The GitHub repository rizkiamirudin/klasifikasi-jenis-kopi contains a labelled image folder "dataset" with 2 categories: arabika, robusta coffee. Examples follow, each with its label.

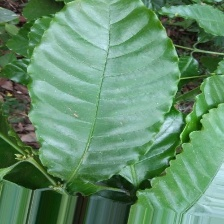
Label: robusta coffee

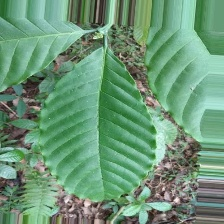
Label: robusta coffee

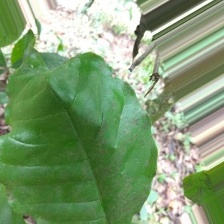
Label: robusta coffee

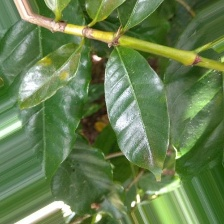
Label: arabika

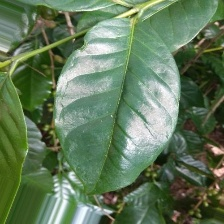
Label: arabika

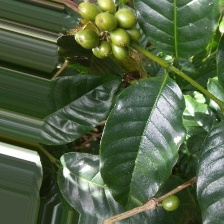
Label: arabika
